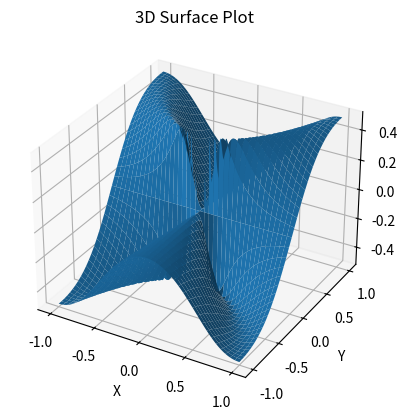

This figure's Python source:
import numpy as np
import matplotlib.pyplot as plt
from mpl_toolkits.mplot3d import Axes3D

# 创建t向量
t = np.arange(-1, 1.01, 0.01)

# 使用meshgrid创建x和y矩阵
x, y = np.meshgrid(t, t)

# 计算z值
z = (x**2 * y) / (x**4 + y**2)

# 创建3D图
fig = plt.figure()
ax = fig.add_subplot(111, projection='3d')

# 使用surf函数的等价物 - plot_surface
surf = ax.plot_surface(x, y, z)

# 添加坐标轴标签
ax.set_xlabel('X')
ax.set_ylabel('Y')
ax.set_zlabel('Z')

# 设置标题
ax.set_title('3D Surface Plot')

# 显示图形
plt.show()